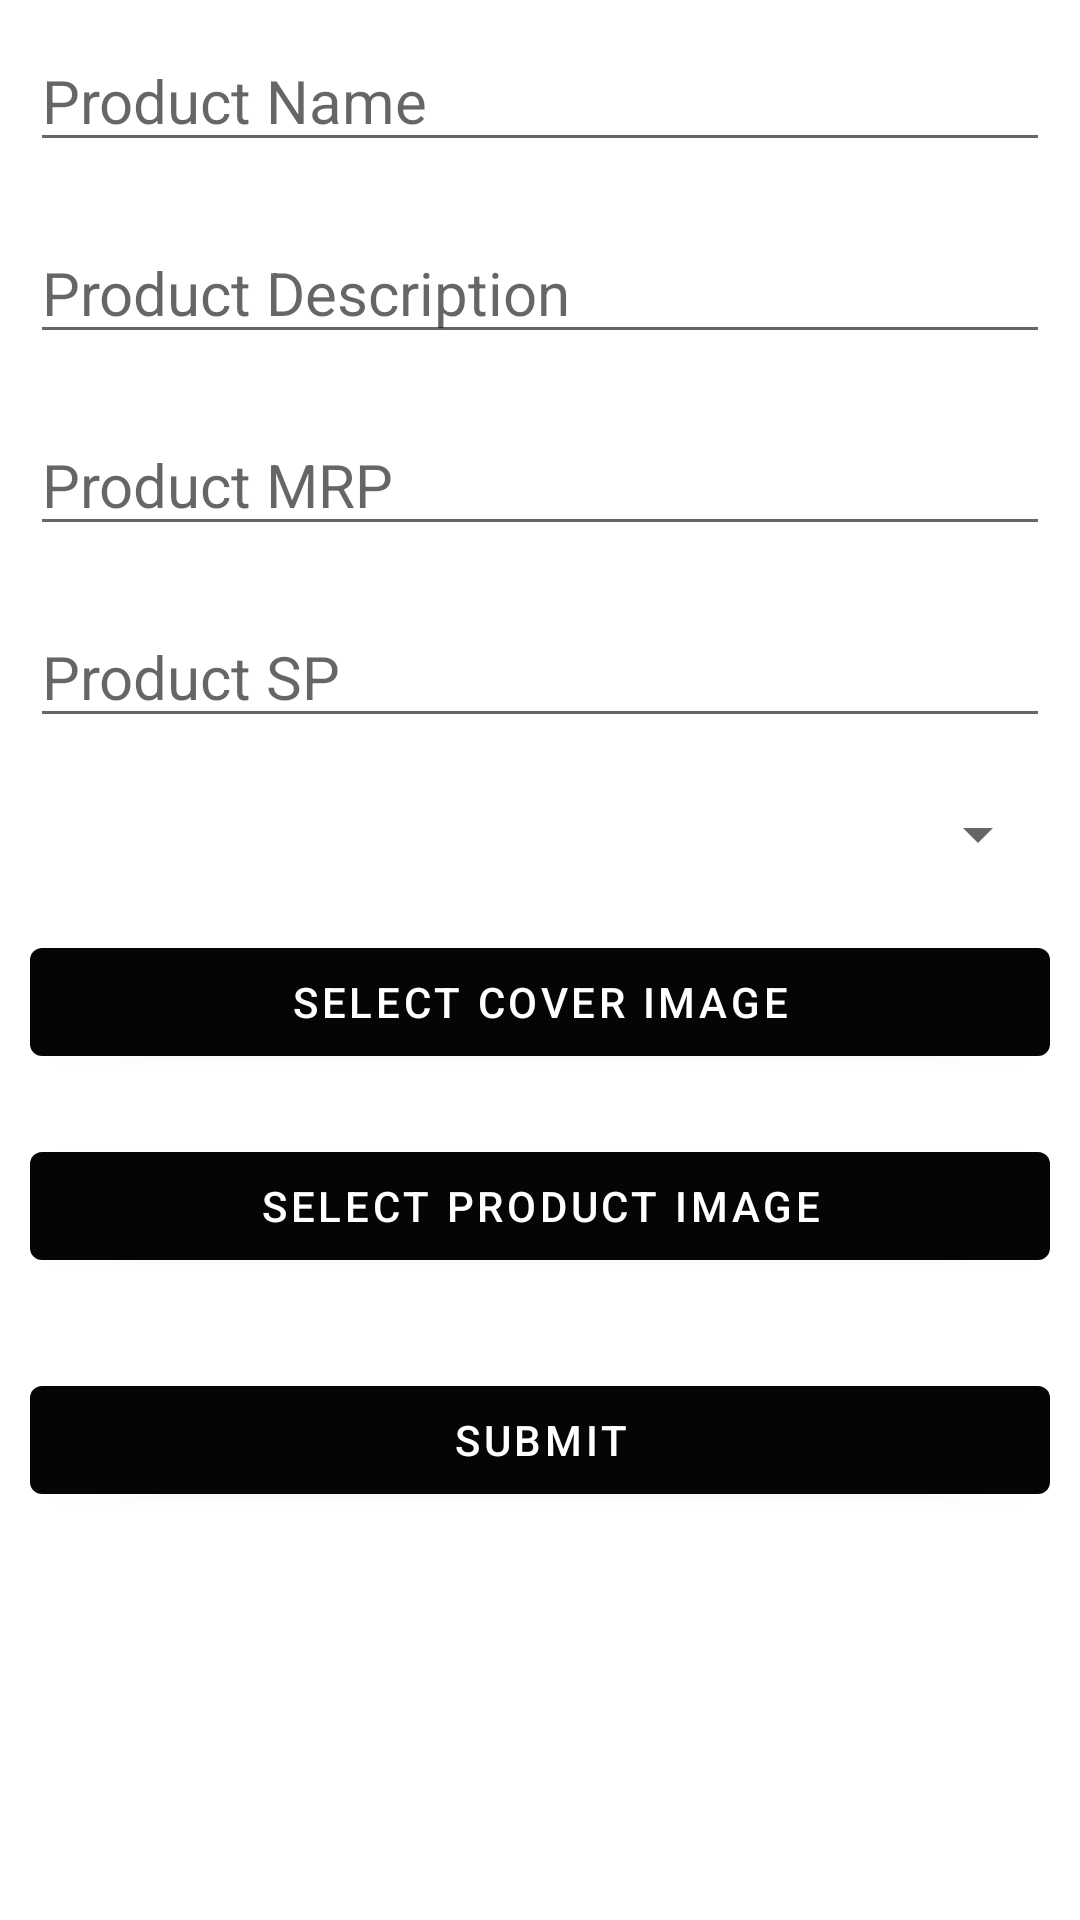

Write the Android layout XML for this screen, with the resource values it uses.
<!-- AndroidManifest.xml: application theme Theme.FlipkartAdmin -->
<!-- res/layout/fragment_add_product.xml -->
<?xml version="1.0" encoding="utf-8"?>
<androidx.constraintlayout.widget.ConstraintLayout xmlns:android="http://schemas.android.com/apk/res/android"
    xmlns:app="http://schemas.android.com/apk/res-auto"
    xmlns:tools="http://schemas.android.com/tools"
    android:layout_width="match_parent"
    android:layout_height="match_parent"
    tools:context=".Fragments.ProductFragment">


    <ProgressBar
        android:id="@+id/progressBar3"
        style="?android:attr/progressBarStyle"
        android:layout_width="wrap_content"
        android:layout_height="wrap_content"
        app:layout_constraintBottom_toBottomOf="parent"
        app:layout_constraintEnd_toEndOf="parent"
        app:layout_constraintStart_toStartOf="parent"
        app:layout_constraintTop_toTopOf="@+id/scrollView2"
        android:visibility="gone"/>

    <ScrollView
        android:id="@+id/scrollView2"
        android:layout_width="0dp"
        android:layout_height="0dp"
        app:layout_constraintBottom_toBottomOf="parent"
        app:layout_constraintEnd_toEndOf="parent"
        app:layout_constraintStart_toStartOf="parent"
        app:layout_constraintTop_toTopOf="parent">

        <LinearLayout
            android:layout_width="match_parent"
            android:layout_height="wrap_content"
            android:orientation="vertical" >

            <EditText
                android:id = "@+id/prodName"
                android:layout_width="match_parent"
                android:layout_height="wrap_content"
                android:hint = "Product Name"
                android:textSize = "20sp"
                android:layout_margin="10dp"/>

            <EditText
                android:id = "@+id/prodDesc"
                android:layout_width="match_parent"
                android:layout_height="wrap_content"
                android:hint = "Product Description"
                android:textSize = "20sp"
                android:layout_margin="10dp"/>

            <EditText
                android:id = "@+id/prodMRP"
                android:layout_width="match_parent"
                android:layout_height="wrap_content"
                android:hint = "Product MRP"
                android:textSize = "20sp"
                android:layout_margin="10dp"/>

            <EditText
                android:id = "@+id/prodSP"
                android:layout_width="match_parent"
                android:layout_height="wrap_content"
                android:hint = "Product SP"
                android:textSize = "20sp"
                android:layout_margin="10dp"/>

            <Spinner
                android:id = "@+id/spinner"
                android:layout_width="match_parent"
                android:layout_height="wrap_content"
                android:layout_margin="10dp"
                android:inputType = "none"/>

            <com.google.android.material.button.MaterialButton
                android:id="@+id/coverImgBtn"
                android:layout_width="match_parent"
                android:layout_height="wrap_content"
                android:layout_margin="10dp"
                android:text="Select Cover Image"
                app:backgroundTint="#050505" />


            <ImageView
                android:id = "@+id/prodImage"
                android:layout_width="200dp"
                android:layout_height= "100dp"
                android:layout_gravity="center"
                android:scaleType="centerCrop"
                android:visibility = "gone" />

            <com.google.android.material.button.MaterialButton
                android:id="@+id/prodImgBtn"
                android:layout_width="match_parent"
                android:layout_height="wrap_content"
                android:layout_margin="10dp"
                android:text="Select Product Image"
                app:backgroundTint="#050505" />

            <androidx.recyclerview.widget.RecyclerView
                android:id = "@+id/product_rv"
                android:layout_width="match_parent"
                android:layout_height="wrap_content"
                android:layout_margin= "5dp"
                android:orientation="horizontal"
                app:layoutManager="androidx.recyclerview.widget.LinearLayoutManager"
                tools:listitem="@layout/image_item"/>

            <com.google.android.material.button.MaterialButton
                android:id="@+id/submit"
                android:layout_width="match_parent"
                android:layout_height="wrap_content"
                android:layout_margin="10dp"
                android:text="Submit"
                app:backgroundTint="#050505" />
        </LinearLayout>


    </ScrollView>


</androidx.constraintlayout.widget.ConstraintLayout>
<!-- res/layout/image_item.xml (included above) -->
<?xml version="1.0" encoding="utf-8"?>
<androidx.constraintlayout.widget.ConstraintLayout xmlns:android="http://schemas.android.com/apk/res/android"
    xmlns:app="http://schemas.android.com/apk/res-auto"
    xmlns:tools="http://schemas.android.com/tools"
    android:layout_width="wrap_content"
    android:layout_height="wrap_content"
    android:padding = "10dp">

    <ImageView
        android:id="@+id/item_image"
        android:layout_width="100dp"
        android:layout_height="100dp"
        app:layout_constraintBottom_toBottomOf="parent"
        app:layout_constraintEnd_toEndOf="parent"
        app:layout_constraintStart_toStartOf="parent"
        app:layout_constraintTop_toTopOf="parent"
        tools:srcCompat="@tools:sample/avatars" />
</androidx.constraintlayout.widget.ConstraintLayout>
<!-- resources referenced by this layout -->
<resources>
  <style name="Theme.FlipkartAdmin" parent="Theme.MaterialComponents.DayNight.DarkActionBar">
          
          <item name="colorPrimary">@color/purple_500</item>
          <item name="colorPrimaryVariant">@color/purple_700</item>
          <item name="colorOnPrimary">@color/white</item>
          
          <item name="colorSecondary">@color/teal_200</item>
          <item name="colorSecondaryVariant">@color/teal_700</item>
          <item name="colorOnSecondary">@color/black</item>
          
          <item name="android:statusBarColor" tools:targetApi="l">?attr/colorPrimaryVariant</item>
          
      </style>
  <!-- not gathered from this repository: default colours our renderer supplied (Android Studio template values) -->
  <color name="purple_500">#FF6200EE</color>
  <color name="purple_700">#FF3700B3</color>
  <color name="teal_200">#FF03DAC5</color>
  <color name="teal_700">#FF018786</color>
  <color name="black">#FF000000</color>
  <color name="white">#FFFFFFFF</color>
</resources>
